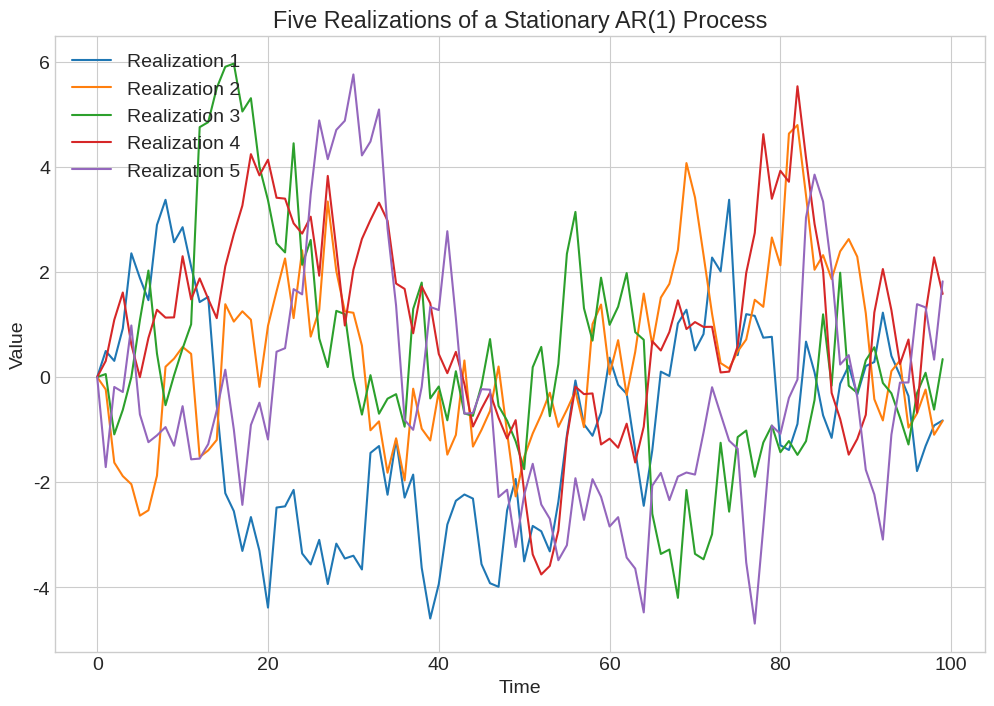

Python code for this plot: (Note: this script raises an exception after producing the figure.)
import numpy as np
import matplotlib.pyplot as plt

# --- Configuration ---
plt.style.use('seaborn-v0_8-whitegrid')
plt.rcParams.update({'font.size': 14, 'figure.figsize': (12, 8), 'figure.dpi': 150})

# --- Generate Data ---
np.random.seed(42)
n_realizations = 5
n_steps = 100
ar_param = 0.9
process = np.zeros((n_steps, n_realizations))

for i in range(n_realizations):
    for t in range(1, n_steps):
        process[t, i] = ar_param * process[t-1, i] + np.random.normal()

# --- Plotting ---
plt.figure()
plt.plot(process)
plt.title('Five Realizations of a Stationary AR(1) Process')
plt.xlabel('Time')
plt.ylabel('Value')
plt.legend([f'Realization {i+1}' for i in range(n_realizations)], loc='upper left')

# --- Save Figure ---
plt.savefig('images/08-Time-Series/stochastic_process_realizations.png', dpi=300, bbox_inches='tight')
plt.close()

print("Image 'stochastic_process_realizations.png' generated successfully.")
